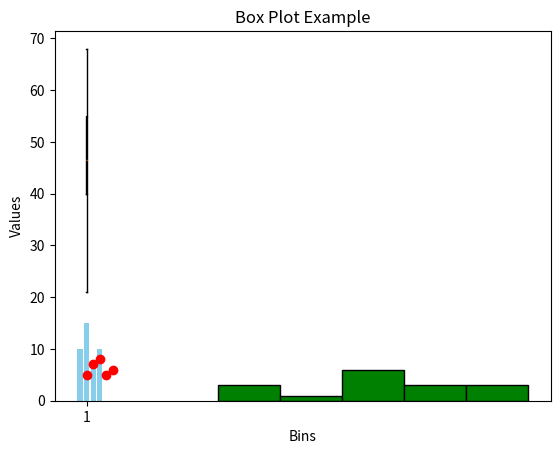

Here is the Python script that generated this plot:
# 1. Bar Plot

import matplotlib.pyplot as plt

# Data
categories = ['A', 'B', 'C', 'D']
values = [10, 15, 7, 10]

# Create bar plot
plt.bar(categories, values, color='skyblue')
plt.title('Bar Plot Example')
plt.xlabel('Categories')
plt.ylabel('Values')
plt.show()







## 2. Scatter Plot
import matplotlib.pyplot as plt

# Data
x = [1, 2, 3, 4, 5]
y = [5, 7, 8, 5, 6]

# Create scatter plot
plt.scatter(x, y, color='red')
plt.title('Scatter Plot Example')
plt.xlabel('X-axis')
plt.ylabel('Y-axis')
plt.show()





##3. Histogram
import matplotlib.pyplot as plt

# Data
data = [22, 55, 62, 45, 21, 22, 34, 42, 48, 55, 62, 68, 55, 48, 44, 45]

# Create histogram
plt.hist(data, bins=5, color='green', edgecolor='black')
plt.title('Histogram Example')
plt.xlabel('Bins')
plt.ylabel('Frequency')
plt.show()
 






## 4. Box Plot
import matplotlib.pyplot as plt

# Data
data = [22, 55, 62, 45, 21, 22, 34, 42, 48, 55, 62, 68, 55, 48, 44, 45]

# Create box plot
plt.boxplot(data)
plt.title('Box Plot Example')
plt.ylabel('Values')
plt.show()


